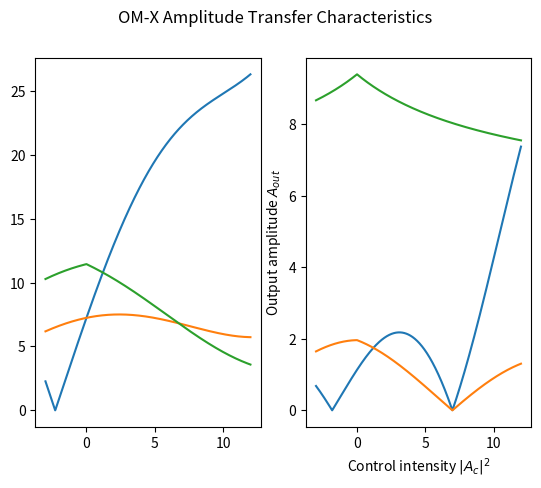

The script that saved this image:
import numpy as np
import matplotlib.pyplot as plt

# Control signal intensity range
I_c = np.linspace(-3, 12, 1500)

# Parameters (dimensionless, illustrative)
Ap = 1.15           # pump amplitude
alpha = 0.55        # SRS strength
beta = 0.4          # Kerr strength
phi_b = np.pi/9     # quadrature bias    – can be too BIASED, but I don't KERR. Got it?
n_spl = 0.25        # splitting ratios,
m_spl = (1- n_spl)  # MUST ADD to 1!
L_s = 0.1           # effective interaction length of SRS medium
L_k = 1.2           # effective interaction length of Kerr medium
I_sat = 14         # SRS saturation level

# SRS Gain function, variant 1.:
def G_srs1(I_c):
    return alpha * I_c + 1

# SRS Gain function, variant 2.:
def G_srs2(I_c):
    return np.exp(alpha * L_s * I_c)

# SRS Gain function, variant 3.:
def G_srs3(I_c):
    return np.exp(alpha/(1 + np.abs(I_c)/I_sat))

# SRS with backfeed loops from OKE stages:

 # SRS gain f-n, var 1., backfed:
def  G_bf1(I_c):
    return alpha * OKE_int(I_c)

 # SRS gain f-n, var 2., backfed:
def G_bf2(I_c):
    return np.exp(alpha * L_s * OKE_int(I_c))

 # SRS gain f-n, var 3., backfed:
def G_bf3(I_c):
    return 1/(1- alpha * OKE_int(I_c)/I_sat)

# OKE intensity functions:
def OKE_int(I_c):
    return np.cos((phi_b + beta * I_c) / 2)
def OKE_gsr1(I_c):
    return np.cos((phi_b + beta * G_srs1(I_c)) / 2)
def OKE_gsr2(I_c):
    return np.cos((phi_b + beta * G_srs2(I_c)) / 2)


# OM-X transfer functions: first three are basic ones; then multiplied; finally, nested variants.

A_out1 = Ap/n_spl * G_srs1(I_c) + Ap/m_spl * OKE_int(I_c) + Ap * G_srs1(I_c) * OKE_int(I_c)     # BLUE PLOT
A_out2 = Ap/n_spl * G_srs2(I_c) + Ap/m_spl * OKE_int(I_c) + Ap * G_srs2(I_c) * OKE_int(I_c)     # ORANGE PLOT
A_out3 = Ap/n_spl * G_srs3(I_c) + Ap/m_spl * OKE_int(I_c) + Ap * G_srs3(I_c) * OKE_int(I_c)     # GREEN PLOT

# What configuration would result in adding amplitudes, instead of multiplying them, anyway?
A_out4 = Ap * G_srs1(I_c) * OKE_int(I_c)                                # BLUE PLOT
A_out5 = Ap * G_srs3(I_c) * OKE_int(I_c)                                # ORANGE PLOT
A_out6 = Ap * OKE_gsr2(G_srs1(I_c))

A_out7 = Ap/n_spl * G_srs3(I_c) + Ap/m_spl * OKE_gsr2(G_srs1(I_c))      # GREEN PLOT
A_out8 = Ap * G_bf2(OKE_int(I_c)) * np.cos(phi_b/2)
A_out9 = Ap * G_bf1(OKE_int(I_c)) * np.cos(phi_b/2)


# Plots
fig, (ax1, ax2) = plt.subplots(1, 2)
plt.suptitle("OM-X Amplitude Transfer Characteristics")

ax1.plot(I_c, np.abs(A_out1))
ax1.plot(I_c, np.abs(A_out2))
ax1.plot(I_c, np.abs(A_out3))

ax2.plot(I_c, np.abs(A_out4))
ax2.plot(I_c, np.abs(A_out5))
#ax3.plot(I_c, np.abs(A_out6))

ax2.plot(I_c, np.abs(A_out7))
#ax3.plot(I_c, np.abs(A_out8))
#ax3.plot(I_c, np.abs(A_out9))

plt.xlabel(r"Control intensity $|A_c|^2$")
plt.ylabel(r"Output amplitude $A_{out}$")

plt.show()
